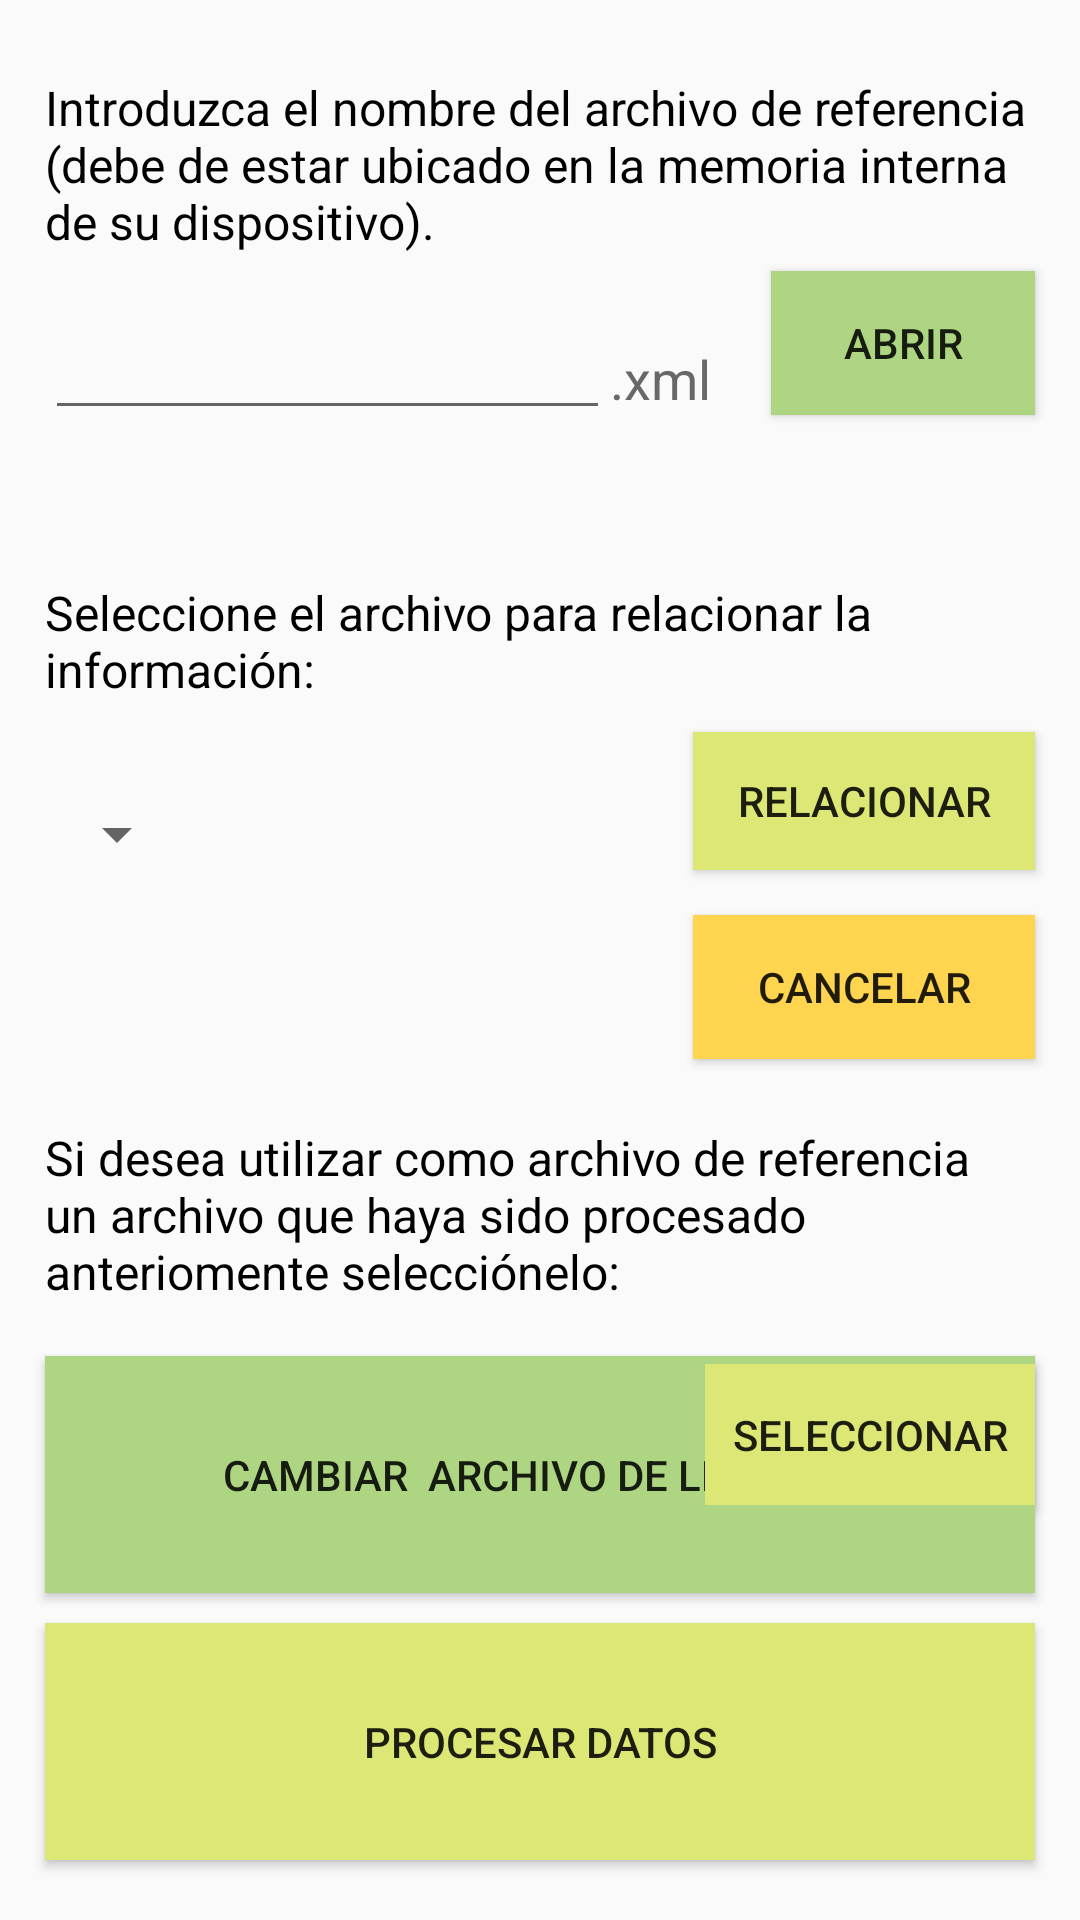

Reconstruct the res/layout file that produces this screen, plus the resources it refers to.
<!-- AndroidManifest.xml: application theme AppTheme -->
<!-- res/layout/activity_main2.xml -->
<?xml version="1.0" encoding="utf-8"?>
<androidx.constraintlayout.widget.ConstraintLayout
    xmlns:android="http://schemas.android.com/apk/res/android"
    xmlns:app="http://schemas.android.com/apk/res-auto"
    xmlns:tools="http://schemas.android.com/tools"
    android:layout_width="match_parent"
    android:layout_height="match_parent"
    tools:context=".MainActivity">
    <Button
        android:id="@+id/boton_cambiar"
        android:layout_width="0dp"
        android:layout_height="79dp"
        android:layout_marginStart="15dp"
        android:layout_marginEnd="15dp"
        android:layout_marginBottom="10dp"
        android:background="#AED581"
        android:onClick="BotonCambiar_Click"
        android:text="cambiar  ARCHIVO DE LECTURA"
        app:layout_constraintBottom_toTopOf="@+id/boton_continuar"
        app:layout_constraintEnd_toEndOf="parent"
        app:layout_constraintStart_toStartOf="parent" />

    <TextView
        android:id="@+id/textView4"
        android:layout_width="0dp"
        android:layout_height="wrap_content"
        android:layout_marginStart="15dp"
        android:layout_marginTop="25dp"
        android:layout_marginEnd="15dp"
        android:text="Introduzca el nombre del archivo de referencia (debe de estar ubicado en la memoria interna de su dispositivo)."
        android:textColor="@color/colorPrimaryDark"
        android:textSize="16sp"
        app:layout_constraintEnd_toEndOf="parent"
        app:layout_constraintHorizontal_bias="0.0"
        app:layout_constraintStart_toStartOf="parent"
        app:layout_constraintTop_toTopOf="parent" />
    <EditText
        android:id="@+id/texto_nombrearchivo"
        android:layout_width="0dp"
        android:layout_height="wrap_content"
        android:layout_marginStart="15dp"
        android:layout_marginTop="20dp"
        android:inputType="text"
        android:textColor="@color/colorGris"
        android:textSize="16sp"
        app:layout_constraintEnd_toStartOf="@+id/textView8"
        app:layout_constraintStart_toStartOf="parent"
        app:layout_constraintTop_toBottomOf="@+id/textView4" />
    <TextView
        android:id="@+id/textView8"
        android:layout_width="wrap_content"
        android:layout_height="wrap_content"
        android:layout_marginEnd="20dp"
        android:layout_marginBottom="5dp"
        android:text=".xml"
        android:textColor="@color/colorGris"
        android:textSize="18sp"
        app:layout_constraintBottom_toBottomOf="@+id/texto_nombrearchivo"
        app:layout_constraintEnd_toStartOf="@+id/BotonAbrir" />
    <Button
        android:id="@+id/BotonAbrir"
        android:layout_width="wrap_content"
        android:layout_height="wrap_content"
        android:layout_marginEnd="15dp"
        android:background="#AED581"
        android:onClick="BotonAbrir_Click"
        android:text="Abrir"
        app:layout_constraintBottom_toBottomOf="@+id/textView8"
        app:layout_constraintEnd_toEndOf="parent" />
    <Spinner
        android:id="@+id/desplegable_relacionar"
        android:layout_width="wrap_content"
        android:layout_height="wrap_content"
        app:layout_constraintBottom_toBottomOf="@+id/boton_relacionar"
        app:layout_constraintStart_toStartOf="@+id/texto_relacionar" />

    <TextView
        android:id="@+id/texto_relacionar"
        android:layout_width="0dp"
        android:layout_height="wrap_content"
        android:layout_marginStart="15dp"
        android:layout_marginTop="50dp"
        android:layout_marginEnd="15dp"
        android:text="Seleccione el archivo para relacionar la información:"
        android:textColor="@color/colorPrimaryDark"
        android:textSize="16sp"
        app:layout_constraintEnd_toEndOf="parent"
        app:layout_constraintHorizontal_bias="0.0"
        app:layout_constraintStart_toStartOf="parent"
        app:layout_constraintTop_toBottomOf="@+id/texto_nombrearchivo" />
    <Button
        android:id="@+id/boton_relacionar"
        android:layout_width="114dp"
        android:layout_height="46dp"
        android:layout_marginTop="10dp"
        android:background="#DCE775"
        android:onClick="BotonRelacionar_Click"
        android:text="Relacionar"
        app:layout_constraintEnd_toEndOf="@+id/BotonAbrir"
        app:layout_constraintTop_toBottomOf="@+id/texto_relacionar" />
    <Button
        android:id="@+id/boton_NoRelacionar"
        android:layout_width="0dp"
        android:layout_height="wrap_content"
        android:layout_marginTop="15dp"
        android:background="#FFD54F"
        android:onClick="BotonNoRelacionar_Click"
        android:text="Cancelar"
        app:layout_constraintEnd_toEndOf="@+id/boton_relacionar"
        app:layout_constraintStart_toStartOf="@+id/boton_relacionar"
        app:layout_constraintTop_toBottomOf="@+id/boton_relacionar" />
    <Button
        android:id="@+id/boton_continuar"
        android:layout_width="0dp"
        android:layout_height="79dp"
        android:layout_marginStart="15dp"
        android:layout_marginEnd="15dp"
        android:layout_marginBottom="20dp"
        android:background="#DCE775"
        android:onClick="BotonContinuar_Click"
        android:text="procesar datos"
        app:layout_constraintBottom_toBottomOf="parent"
        app:layout_constraintEnd_toEndOf="parent"
        app:layout_constraintStart_toStartOf="parent" />
    <TextView
        android:id="@+id/texto_archivoactual"
        android:layout_width="0dp"
        android:layout_height="wrap_content"
        android:layout_marginStart="15dp"
        android:layout_marginTop="15dp"
        android:layout_marginEnd="15dp"
        android:textColor="@color/colorPrimaryDark"
        android:textSize="18sp"
        app:layout_constraintEnd_toEndOf="parent"
        app:layout_constraintHorizontal_bias="0.0"
        app:layout_constraintStart_toStartOf="parent"
        app:layout_constraintTop_toTopOf="parent" />
    <TextView
        android:id="@+id/texto_archivo_anterior"
        android:layout_width="0dp"
        android:layout_height="wrap_content"
        android:layout_marginStart="15dp"
        android:layout_marginEnd="15dp"
        android:layout_marginBottom="20dp"
        android:text="Si desea utilizar como archivo de referencia un archivo que haya sido procesado anteriomente selecciónelo:"
        android:textColor="@color/colorPrimaryDark"
        android:textSize="16sp"
        app:layout_constraintBottom_toTopOf="@+id/BotonSeleccionarArchivoAnterior"
        app:layout_constraintEnd_toEndOf="parent"
        app:layout_constraintStart_toStartOf="parent" />
    <Spinner
        android:id="@+id/desplegable_archivo_anterior"
        android:layout_width="0dp"
        android:layout_height="wrap_content"
        android:layout_marginStart="15dp"
        android:layout_marginEnd="30dp"
        android:layout_marginBottom="150dp"
        app:layout_constraintBottom_toBottomOf="parent"
        app:layout_constraintEnd_toStartOf="@+id/BotonSeleccionarArchivoAnterior"
        app:layout_constraintStart_toStartOf="parent" />
    <Button
        android:id="@+id/BotonSeleccionarArchivoAnterior"
        android:layout_width="110dp"
        android:layout_height="47dp"
        android:layout_marginEnd="15dp"
        android:background="#DCE775"
        android:onClick="BotonSeleccionarArchivoAnterior_Click"
        android:text="SELECCIONAR"
        app:layout_constraintBottom_toBottomOf="@+id/desplegable_archivo_anterior"
        app:layout_constraintEnd_toEndOf="parent"
        app:layout_constraintTop_toTopOf="@+id/desplegable_archivo_anterior" />
</androidx.constraintlayout.widget.ConstraintLayout>
<!-- resources referenced by this layout -->
<resources>
  <color name="colorGris">#686868</color>
  <color name="colorPrimaryDark">#000000</color>
  <style name="AppTheme" parent="Theme.AppCompat.Light.DarkActionBar">
          <item name="colorPrimary">@color/colorPrimary</item>
          <item name="colorPrimaryDark">@color/colorPrimaryDark</item>
          <item name="colorAccent">@color/colorAccent</item>
          <item name="titleTextColor">@color/colorGrisClaro</item>
      </style>
  <color name="colorPrimary">#F1F8E9</color>
  <color name="colorAccent">#03DAC5</color>
  <color name="colorGrisClaro">#9A9A9A</color>
</resources>
